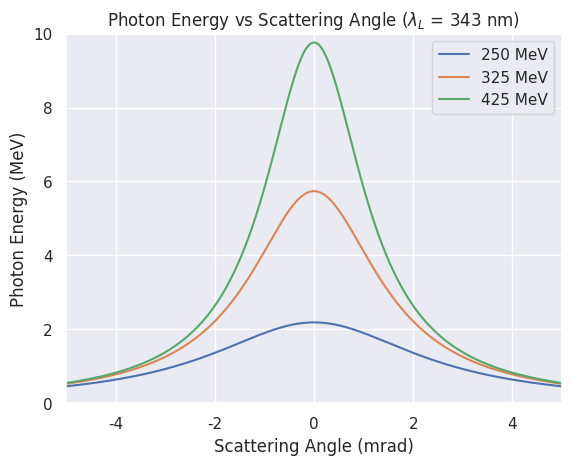
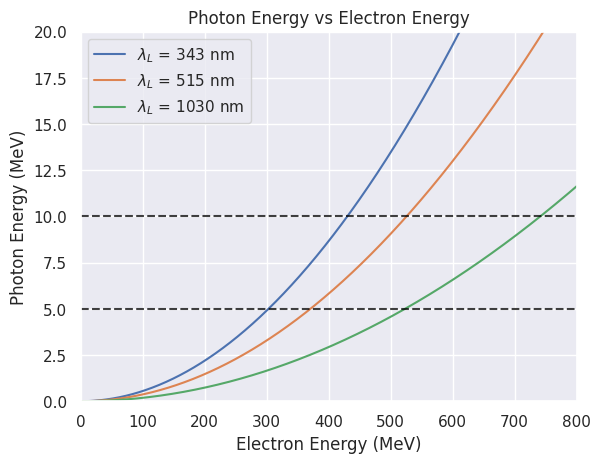
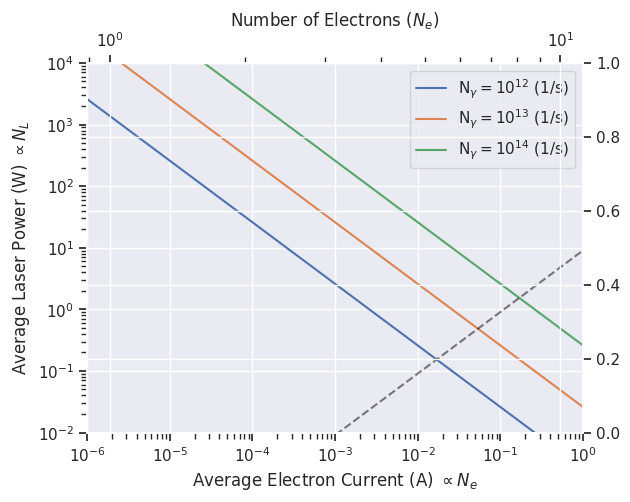

These charts were generated, in order, by the following Python code:
import numpy as np
import math
import pandas as pd
import seaborn as sns
import matplotlib.pyplot as plt

#calc inverse compton scattering parameters and generate relevant plots
# [redacted]

thomsonCrossSection = 0.63e-28 #(m2)
spotSizeDia = 30 #(um)
spotSizeArea = math.pi*(spotSizeDia * 1.0e-6 /2.0) ** 2 #(m2)

#interaction laser parameters
laserWavelength = np.array([1030/3, 1030/2, 1030]) #laser wavelength (nm)
laserPhotonEnergy = 4.1357e-15 * 3.0e8 * 1.0e9 / laserWavelength # laser photon energy (eV)
a0 = 0.03

#geometry
thetaL = 0.0 
scatteringAngle = np.linspace(-0.005, 0.005, 10000)
gammaE = np.array([200/0.511, 325/0.511, 425/0.511])
approx = 1/gammaE


thetaRMS = np.linspace(1.0e-6, 5.0e-3, 100000)
BWscan = gammaE[2]**2 * thetaRMS**2
Ne = 10e-3/1.602e-19
Nl = 7e18
Nph = Ne*Nl*thomsonCrossSection/spotSizeArea*BWscan
BW = np.zeros([len(gammaE),len(thetaRMS)])
nGammaBW = np.zeros([len(gammaE),len(thetaRMS)])

print('gammaE',gammaE)
#gammaPhotonEnergy = 2 * gammaE** 2 * (1+np.cos(thetaL)) * laserPhotonEnergy / (1 + (gammaE * scatteringAngle)**2 + a0**2 + 4*gammaE*laserPhotonEnergy/0.511e6)
#gammaPhotonEnergy = 2 * gammaE** 2 * (1+np.cos(thetaL)) * laserPhotonEnergy / (1 + np.power(np.multiply(gammaE,scatteringAngle),2) + a0**2 + 4*gammaE*laserPhotonEnergy/0.511e6)

sns.set(color_codes=True)
colors = (plt.rcParams['axes.prop_cycle'].by_key()['color'])

plt.figure(1)
gammaPhotonEnergy = np.zeros([len(gammaE),len(scatteringAngle)])
labelNames = ['250 MeV','325 MeV','425 MeV']
for i in range(len(gammaE)):
	gammaPhotonEnergy[i,:] = 2 * gammaE[i]** 2 * (1+np.cos(thetaL)) * laserPhotonEnergy[0] / (1 + np.power(np.multiply(gammaE[i],scatteringAngle),2) + a0**2 + 4*gammaE[i]*laserPhotonEnergy[0]/0.511e6)
	plt.plot(scatteringAngle*1000,gammaPhotonEnergy[i]/1e6, label = labelNames[i])
	#plt.axvline(x=1/gammaE[i]*1000*.0316, ls='--', alpha=0.5, color=colors[i])
	#plt.axvline(x=-1/gammaE[i]*1000*.0316, ls='--', alpha=0.5, color=colors[i])
plt.xlabel('Scattering Angle (mrad)')
plt.ylabel('Photon Energy (MeV)')
plt.title('Photon Energy vs Scattering Angle ($\lambda_L$ = 343 nm)')
plt.legend()
plt.xlim([-5,5])
plt.ylim([0,10])

fig,axPrime =plt.subplots()
electronEnergy = np.linspace(0.5, 800, 1000)
gammaE = electronEnergy/0.511
gammaPhotonEnergyV = np.zeros([len(laserPhotonEnergy),len(gammaE)])
for i in range(len(laserPhotonEnergy)):
	gammaPhotonEnergyV[i,:] = 2 * np.power(gammaE,2) * (1+np.cos(thetaL)) * laserPhotonEnergy[i] / (1 + np.power(np.multiply(gammaE,0),2) + a0**2 + 4*gammaE*laserPhotonEnergy[i]/0.511e6)
	plt.plot(electronEnergy,gammaPhotonEnergyV[i]/1e6)
plt.xlabel('Electron Energy (MeV)')
plt.ylabel('Photon Energy (MeV)')
plt.title('Photon Energy vs Electron Energy')
plt.legend(['$\lambda_L$ = 343 nm','$\lambda_L$ = 515 nm','$\lambda_L$ = 1030 nm'])
plt.axhline(y=10, ls='--', alpha=0.75, color='black')
plt.axhline(y=5, ls='--', alpha=0.75, color='black')
plt.xlim([0,800])
plt.ylim([0,20])
plt.savefig('gammEvsEe.png', bbox_inches='tight')
plt.savefig('gammEvsEe.pdf', bbox_inches='tight')

laserPowerScan = np.linspace(0.001,10000,10000)
laserWavelength = 1030/3 #laser wavelength (nm)
laserPhotonEnergy = 4.1357e-15 * 3.0e8 * 1.0e9 / laserWavelength # laser photon energy (eV)
laserFreqMultEff = 0.4 #3w estimate
nLaserPhotonScan = laserPowerScan * 6.242e18 *laserFreqMultEff / laserPhotonEnergy

plt.figure(4)
fig,axPrime2 =plt.subplots()
axTopNe= axPrime2.twiny()
axRightNl= axPrime2.twinx()
#xPrimeTicks = axPrime2.get_xticks()
#xTopTicks = xPrimeTicks/100
#axTopNe.set_xticks(xTopTicks)

BW = 1e-3
neGamma1e12 = 1.0e12*spotSizeArea/thomsonCrossSection/nLaserPhotonScan/BW*1.602e-19
neGamma1e13 = 1.0e13*spotSizeArea/thomsonCrossSection/nLaserPhotonScan/BW*1.602e-19
neGamma1e14 = 1.0e14*spotSizeArea/thomsonCrossSection/nLaserPhotonScan/BW*1.602e-19
axPrime2.loglog(neGamma1e12, laserPowerScan)
axPrime2.loglog(neGamma1e13, laserPowerScan)
axPrime2.loglog(neGamma1e14, laserPowerScan)
axPrime2.loglog(nLaserPhotonScan*1.602e-19, laserPowerScan, color='black', alpha=0.5, ls='--')
axPrime2.set_ylim([1e-2,1e4])
axPrime2.set_xlim([1e-6,1])
axPrime2.set_xlabel('Average Electron Current (A) $\propto N_e$')
axPrime2.set_ylabel('Average Laser Power (W) $\propto N_L$')
#axPrime2.title('Idealized Photon Output ($\lambda_L$ = 515 nm)')
axPrime2.legend(['N$_\gamma = 10^{12}$ (1/s)','N$_\gamma = 10^{13}$ (1/s)','N$_\gamma = 10^{14}$ (1/s)'])

axTopNe.set_xlabel(r'Number of Electrons ($N_e$)')
axTopNe.set_xscale('log')
#axTopNe.set_xlim(axPrime2.get_xlim())
#axPrimelocs,axPrimeLabels = axPrime2.get_xticks()
# xTopTicks = xPrimeTicks/1.602e-19
# print(xPrimeTicks)
# #axTopNe.set_xticks(axPrimelocs,axPrimeLabels)
# #axTopNe.xaxis.set_major_formatter(FormatStrFormatter('%.1e'))
# axTopNe.grid(False)
# axRightNl.set_ylabel(r'Number of Laser Photons ($N_L$)')
# axRightNl.grid(False)
# axPrime2.set_xlim([1e-5,1])
#axTopNe.set_xlim([1e-5,1])


#rf power calculation based on xband system
gradient = np.array([50, 100, 150, 80])
electronEnergyScan = np.linspace(1, 1000, 1000) #MeV
beamPulseWidth = 1000/11.424e9*1e6 #1000 microbunches at x-band (us)
rfRiseFallTime = 0.5 # (us)
pulseWidth = beamPulseWidth + rfRiseFallTime #total pulse width (us)
repRate = 1000 # (Hz)
chargePerRepScan = np.linspace(1,100*1000,1000) #(pC)
dutyFactor = pulseWidth * 1e-6 * repRate
peakBeamCurrent = chargePerRepScan / beamPulseWidth /1e3 #(mA)
averageBeamCurrent = chargePerRepScan *1e-12 * repRate *1e6 #(uA)
eg,ig = np.meshgrid(electronEnergyScan,peakBeamCurrent)
shuntImpedance = 160 #(Mohms m)
peakBeamPower = eg*ig/1e3
systemLength = eg/gradient[2]
peakStructurePower = eg*eg/systemLength/shuntImpedance
rfPowerMarginFactor = 1.1
totalPeakRFPower = (peakBeamPower + peakStructurePower)*rfPowerMarginFactor
totalAverageRFPower = totalPeakRFPower * dutyFactor

#uncomment to generate rf power plot with interactive contour labeling
# plt.ion()
# fig,axPrime =plt.subplots()
# im=axPrime.contourf(electronEnergyScan,averageBeamCurrent,totalAverageRFPower, cmap='YlOrRd', alpha=.6,levels=np.arange(0.0,1.5,0.05))
# #for c in im.collections:
# #    c.set_edgecolor('red')
# cbar = fig.colorbar(im, ax=axPrime)
# cbar.set_label('Average RF Power (MW)')
# powerLevels = np.arange(0.1,1.0,.1)
# contours = axPrime.contour(electronEnergyScan,averageBeamCurrent,totalAverageRFPower, colors='black',levels=powerLevels, alpha=0.75)

# plt.clabel(contours, fontsize=10, colors='black', fmt=r'%1.1f', manual=True)
# axPrime.set_xlabel('Electon Energy (MeV)')
# axPrime.set_ylabel('Average Electron Current ($\mu$A) $\propto N_e$')

# axTop= axPrime.twiny()
# xPrimeTicks = axPrime.get_xticks()
# xTopTicks = xPrimeTicks/gradient[2]
# axTop.set_xticks(xTopTicks)
# axTop.grid(False)
# axTop.set_xlabel(r'Accelerator Length (m) with $\nabla$= 100 MeV/m')
# axPrime.grid(True, color='#95a5a6')
# axPrime.set_facecolor('#ffffff')
# axPrime.axvline(x=525, ls='--', alpha=0.8, color=colors[0])
# axPrime.axvline(x=300, ls='--', alpha=0.8, color=colors[0])
# plt.ioff()

#calculate system params
#Ee = 
#laserWavelength = 
#electronCurremt = 

#test git
plt.show()